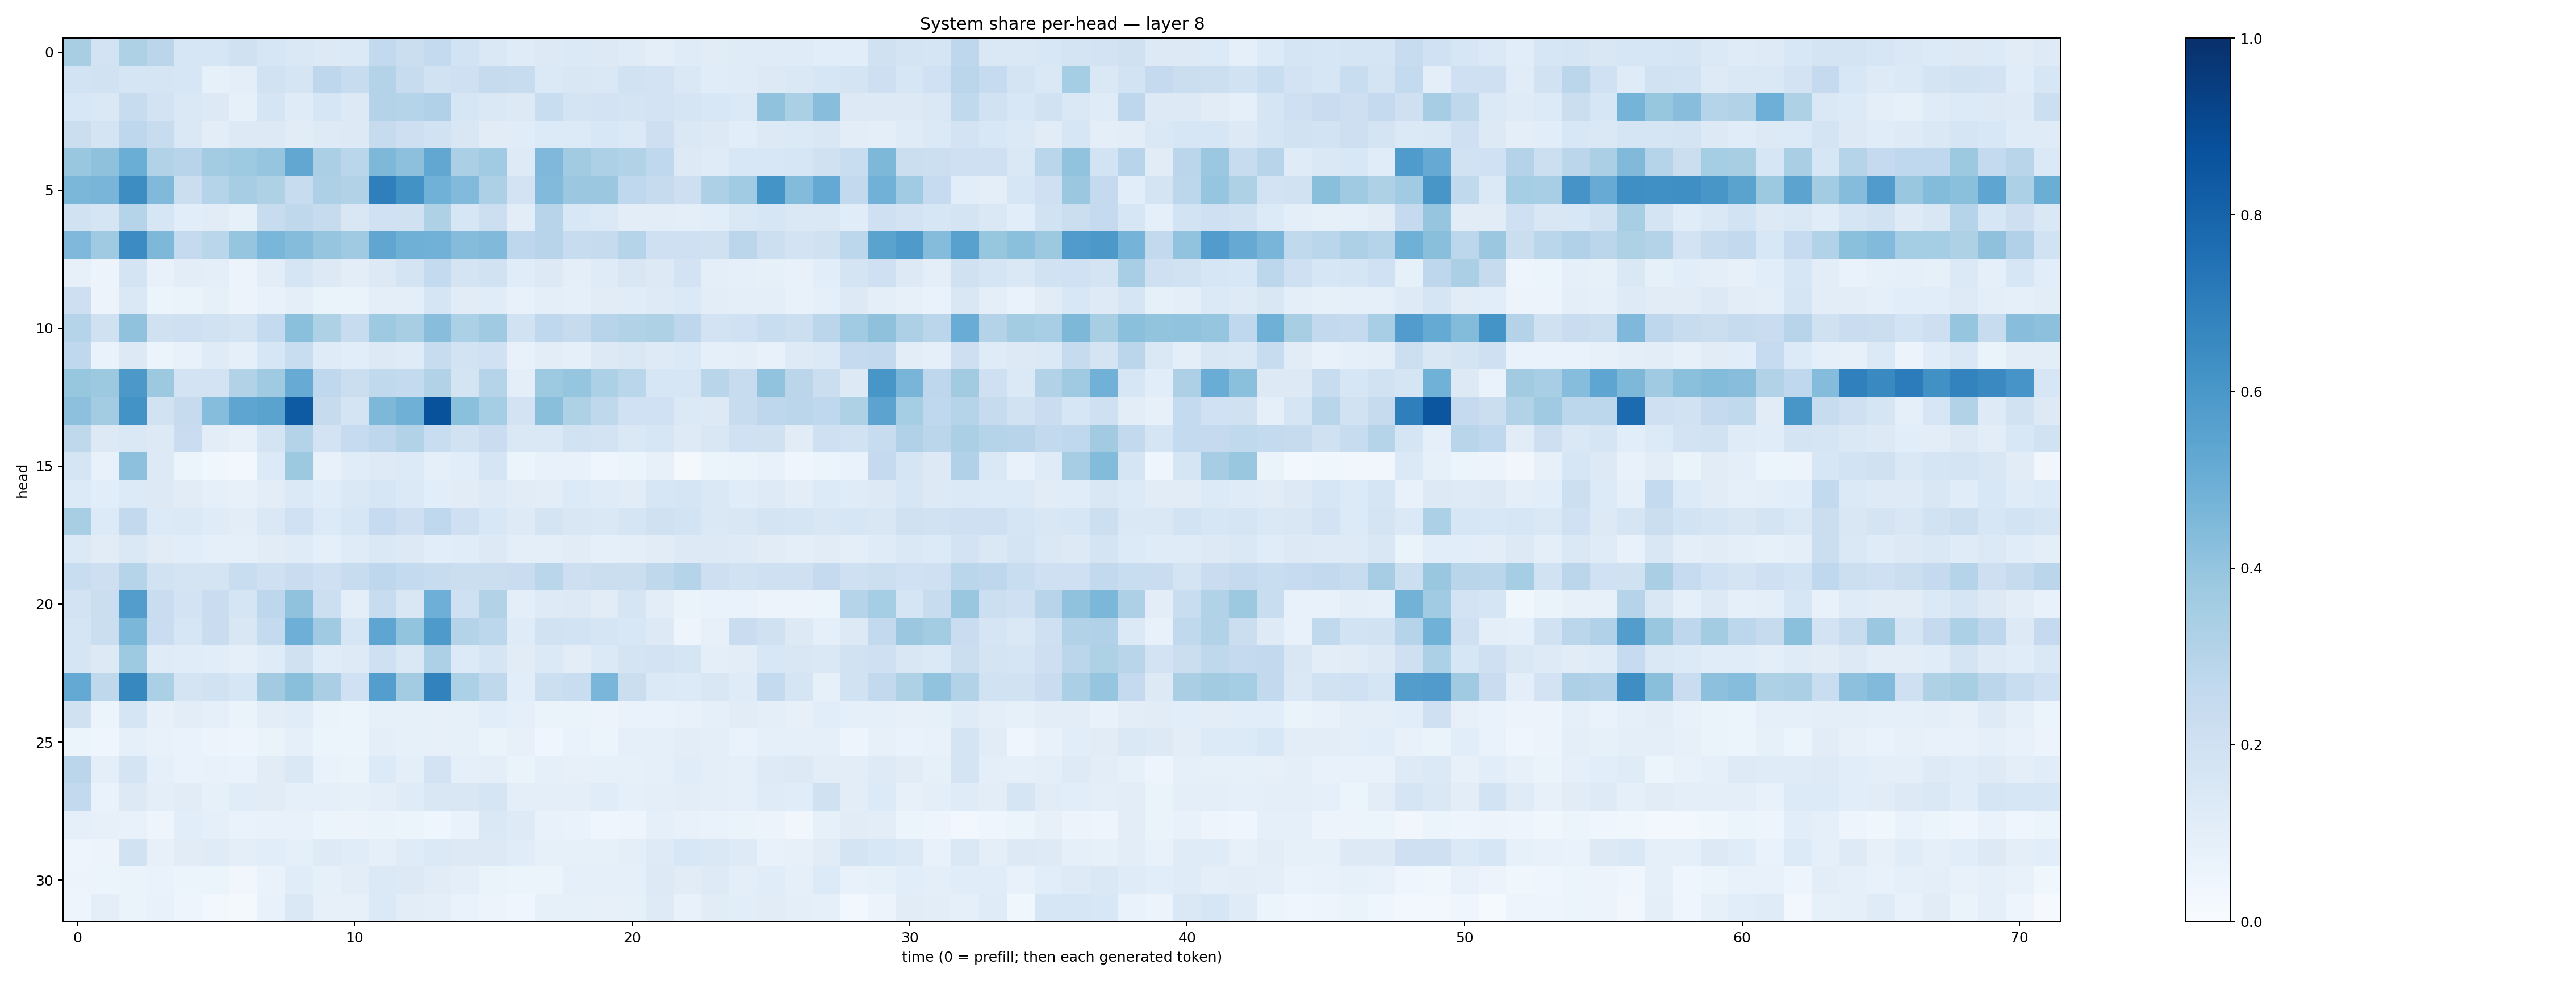

Data behind this chart, as committed beside it:
0.34046555, 0.18297741, 0.32128677, 0.28269017, 0.16221035, 0.1568055, 0.19891287, 0.16279064, 0.14286092, 0.12911595, 0.1370533, 0.2589913, 0.22486754, 0.257435, 0.18515784, 0.14256695, 0.11971182, 0.12620209, 0.1377847, 0.13029994, 0.11964217, 0.09797314, 0.12093351, 0.11317109
0.1863, 0.1916, 0.1684, 0.1656, 0.1616, 0.08337, 0.09758, 0.1913, 0.1694, 0.2748, 0.2419, 0.3053, 0.2389, 0.1892, 0.2082, 0.2449, 0.2399, 0.1378, 0.1517, 0.1433, 0.1941, 0.1805, 0.1424, 0.1158
0.1523, 0.1463, 0.2416, 0.1817, 0.1442, 0.1312, 0.0855, 0.1642, 0.119, 0.1583, 0.1279, 0.3064, 0.302, 0.3187, 0.1606, 0.1417, 0.1259, 0.2316, 0.1775, 0.1811, 0.1761, 0.1811, 0.1712, 0.1534
0.2222, 0.1767, 0.2751, 0.2396, 0.1427, 0.1021, 0.1254, 0.1262, 0.112, 0.1211, 0.1306, 0.2448, 0.2128, 0.1907, 0.1516, 0.1112, 0.114, 0.136, 0.1361, 0.156, 0.1373, 0.2112, 0.1428, 0.129
0.3878, 0.4121, 0.5005, 0.3137, 0.2962, 0.3584, 0.3743, 0.397, 0.5276, 0.3358, 0.2864, 0.4567, 0.417, 0.5299, 0.3332, 0.3669, 0.1247, 0.4505, 0.3626, 0.3255, 0.3134, 0.2676, 0.1267, 0.1188
0.4602, 0.4661, 0.642, 0.4487, 0.2256, 0.3034, 0.35, 0.3224, 0.2398, 0.3281, 0.31, 0.6935, 0.6224, 0.4853, 0.4428, 0.3266, 0.1808, 0.4432, 0.3827, 0.3823, 0.2672, 0.2438, 0.213, 0.3254
0.1922, 0.165, 0.2971, 0.1611, 0.1058, 0.1116, 0.08382, 0.2352, 0.2723, 0.2452, 0.1506, 0.1994, 0.199, 0.3239, 0.1594, 0.2169, 0.1029, 0.2945, 0.1525, 0.1398, 0.1042, 0.1037, 0.09432, 0.1081
0.4517, 0.3678, 0.6482, 0.4558, 0.2519, 0.2856, 0.3953, 0.4614, 0.4353, 0.3953, 0.3674, 0.5314, 0.4901, 0.4824, 0.4366, 0.4486, 0.2767, 0.2963, 0.2422, 0.2423, 0.3045, 0.2063, 0.2074, 0.1964
0.08118, 0.0551, 0.1724, 0.07706, 0.1044, 0.09668, 0.05618, 0.1031, 0.1705, 0.1263, 0.1036, 0.1253, 0.1725, 0.2574, 0.1748, 0.1937, 0.1141, 0.1263, 0.09958, 0.121, 0.149, 0.1304, 0.1826, 0.1001
0.2147, 0.05785, 0.1435, 0.05151, 0.06529, 0.08325, 0.05755, 0.0772, 0.1003, 0.06394, 0.06549, 0.09472, 0.09403, 0.1677, 0.1102, 0.1144, 0.07309, 0.09733, 0.08645, 0.111, 0.1141, 0.1243, 0.138, 0.105
0.2985, 0.1976, 0.4084, 0.1965, 0.2082, 0.1918, 0.174, 0.2575, 0.4195, 0.3237, 0.2405, 0.3721, 0.3427, 0.4268, 0.3302, 0.37, 0.1949, 0.2694, 0.2426, 0.2944, 0.3127, 0.3226, 0.2745, 0.183
0.2686, 0.06955, 0.1255, 0.05377, 0.0773, 0.1185, 0.08924, 0.1628, 0.2343, 0.1203, 0.1071, 0.1324, 0.1184, 0.2357, 0.186, 0.2007, 0.07735, 0.1025, 0.09, 0.1277, 0.1444, 0.1249, 0.138, 0.08799
0.3909, 0.3777, 0.5965, 0.3764, 0.1815, 0.1814, 0.3097, 0.3708, 0.5086, 0.266, 0.2251, 0.2627, 0.254, 0.3161, 0.1771, 0.2993, 0.09419, 0.375, 0.3972, 0.33, 0.2874, 0.1576, 0.1583, 0.2897
0.4154, 0.3558, 0.6195, 0.1935, 0.2433, 0.4321, 0.5386, 0.55, 0.8347, 0.2431, 0.1779, 0.454, 0.4905, 0.8672, 0.4198, 0.3544, 0.1812, 0.422, 0.3217, 0.273, 0.2026, 0.2003, 0.1374, 0.1288
0.2709, 0.1273, 0.1474, 0.1255, 0.2266, 0.1041, 0.07879, 0.1756, 0.3057, 0.1834, 0.247, 0.2771, 0.3093, 0.2342, 0.1911, 0.2303, 0.143, 0.1407, 0.1934, 0.1813, 0.145, 0.1617, 0.123, 0.1517
0.1715, 0.07233, 0.4142, 0.1275, 0.0527, 0.03741, 0.02864, 0.1345, 0.3774, 0.07458, 0.114, 0.1237, 0.135, 0.09176, 0.1055, 0.1672, 0.06055, 0.0719, 0.07436, 0.0401, 0.05156, 0.07906, 0.02001, 0.05143
0.1329, 0.108, 0.1332, 0.1272, 0.1109, 0.09146, 0.08022, 0.103, 0.138, 0.1149, 0.148, 0.164, 0.139, 0.1072, 0.1114, 0.123, 0.1101, 0.1026, 0.1333, 0.1188, 0.1118, 0.1597, 0.1709, 0.1413
0.3436, 0.1356, 0.259, 0.136, 0.1394, 0.1206, 0.1054, 0.1457, 0.2001, 0.1336, 0.1635, 0.2475, 0.211, 0.2689, 0.2098, 0.1529, 0.1224, 0.1766, 0.1497, 0.1417, 0.1663, 0.1983, 0.1846, 0.1452
0.1376, 0.1098, 0.1452, 0.1126, 0.1056, 0.08607, 0.08966, 0.1111, 0.1187, 0.08927, 0.1205, 0.1478, 0.1305, 0.1078, 0.1144, 0.1264, 0.101, 0.09728, 0.1094, 0.08969, 0.09403, 0.1131, 0.13, 0.1312
0.2339, 0.2123, 0.2975, 0.188, 0.1791, 0.1763, 0.2329, 0.2092, 0.2294, 0.209, 0.2395, 0.2765, 0.2573, 0.2416, 0.2255, 0.2222, 0.2271, 0.2861, 0.2112, 0.2231, 0.2213, 0.2696, 0.2992, 0.2135
0.1822, 0.2262, 0.5725, 0.2284, 0.1809, 0.2279, 0.1659, 0.2745, 0.4072, 0.2175, 0.09382, 0.2362, 0.1518, 0.494, 0.2038, 0.3122, 0.09586, 0.1219, 0.1252, 0.1111, 0.1692, 0.1035, 0.06485, 0.06832
0.1686, 0.2207, 0.4581, 0.2297, 0.1575, 0.2286, 0.1492, 0.2568, 0.4939, 0.3702, 0.1637, 0.5367, 0.4005, 0.586, 0.3057, 0.28, 0.1185, 0.1884, 0.1836, 0.1689, 0.1535, 0.129, 0.04866, 0.08116
0.1689, 0.13, 0.3738, 0.118, 0.1144, 0.1093, 0.08823, 0.1183, 0.1963, 0.1165, 0.1217, 0.2061, 0.1483, 0.3261, 0.1366, 0.17, 0.1104, 0.138, 0.1036, 0.1385, 0.1769, 0.181, 0.1644, 0.09445
0.5216, 0.2713, 0.6617, 0.3347, 0.1773, 0.1878, 0.164, 0.3601, 0.4249, 0.3395, 0.2024, 0.567, 0.359, 0.6807, 0.3295, 0.2718, 0.1092, 0.2173, 0.2305, 0.4611, 0.226, 0.1388, 0.1363, 0.1504
0.197, 0.06205, 0.1691, 0.07945, 0.104, 0.08764, 0.06455, 0.1018, 0.1135, 0.06452, 0.06032, 0.0852, 0.08555, 0.08159, 0.0823, 0.1073, 0.09097, 0.06515, 0.06374, 0.0552, 0.06821, 0.06889, 0.07737, 0.08724
0.05905, 0.04368, 0.09315, 0.07179, 0.06875, 0.05811, 0.04933, 0.06365, 0.08837, 0.05186, 0.05911, 0.09862, 0.08276, 0.0817, 0.08261, 0.06583, 0.08029, 0.04424, 0.0685, 0.05299, 0.08895, 0.0871, 0.104, 0.09575
0.2847, 0.09534, 0.1775, 0.091, 0.06868, 0.07049, 0.06957, 0.1118, 0.1419, 0.06923, 0.06373, 0.1336, 0.09535, 0.1823, 0.0878, 0.09945, 0.06555, 0.08648, 0.08025, 0.08516, 0.08456, 0.09315, 0.1151, 0.09878
0.2593, 0.06969, 0.1254, 0.101, 0.1109, 0.08209, 0.1156, 0.1112, 0.09128, 0.09087, 0.08313, 0.1001, 0.121, 0.1494, 0.1494, 0.1646, 0.09689, 0.09923, 0.09394, 0.1145, 0.08874, 0.09413, 0.1024, 0.0941
0.09345, 0.08093, 0.07773, 0.04866, 0.1088, 0.08694, 0.07006, 0.07561, 0.07698, 0.0611, 0.05783, 0.0626, 0.054, 0.04493, 0.0693, 0.1466, 0.1236, 0.07313, 0.06903, 0.04438, 0.04818, 0.09318, 0.07222, 0.06881
0.04989, 0.05557, 0.1939, 0.08009, 0.1102, 0.1206, 0.09881, 0.1065, 0.09053, 0.1247, 0.1164, 0.08711, 0.1179, 0.1368, 0.1323, 0.1285, 0.1146, 0.08553, 0.08289, 0.08372, 0.1014, 0.1235, 0.1558, 0.1419
0.05858, 0.05459, 0.06294, 0.06806, 0.06186, 0.05201, 0.03153, 0.07016, 0.1151, 0.08505, 0.1025, 0.1405, 0.1269, 0.1101, 0.09421, 0.06288, 0.0617, 0.05327, 0.08747, 0.09134, 0.09136, 0.1263, 0.112, 0.1227
0.05044, 0.09389, 0.06324, 0.07781, 0.04756, 0.0254, 0.01987, 0.07228, 0.141, 0.0793, 0.07988, 0.1401, 0.1033, 0.09993, 0.06999, 0.05639, 0.0459, 0.08314, 0.08406, 0.0794, 0.08479, 0.1221, 0.07315, 0.1101
